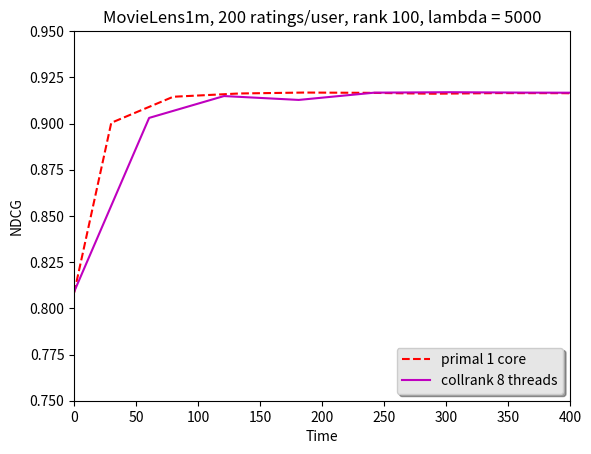
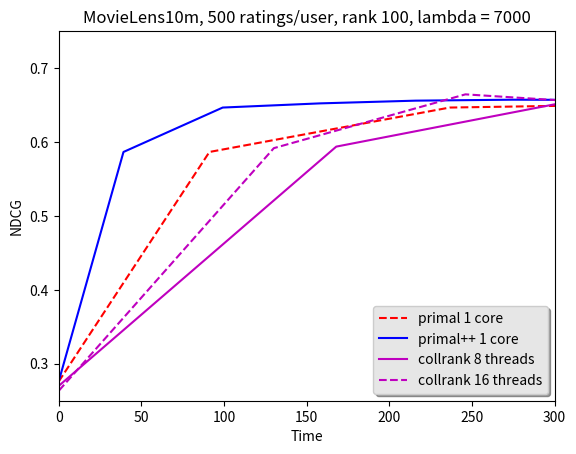
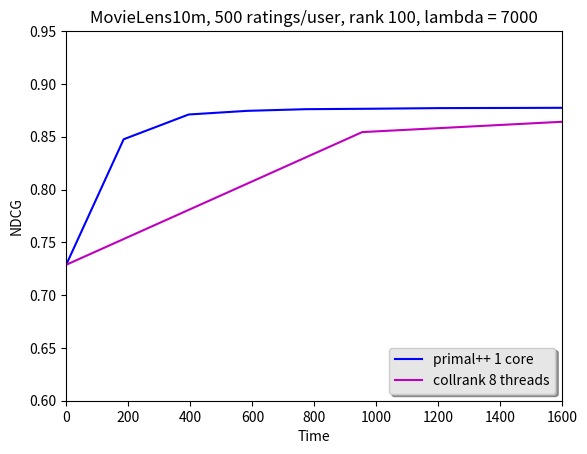
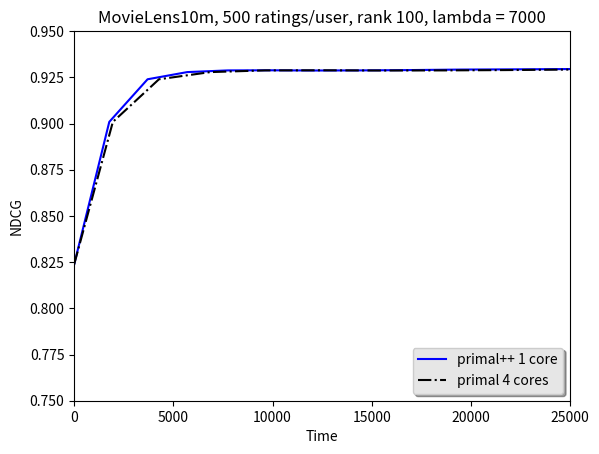

Generate these figures, in order, with matplotlib:
import numpy as np
import matplotlib.pyplot as plt

# 1st way
# refer to the plots made by plot_movielens1m


# 2nd way
# movielens1m data 
# collrank method on illidan server
# lambda = 5000, rank = 100
# iteration, training time (sec), objective function, pairwise error, ndcg@10
c_8t = [
[0, 0.014428, 123364107.138016, 0.354694, 0.809031],
[1, 60.461624, 77359918.950206, 0.193167, 0.903038],
[2, 120.841961, 73656500.799962, 0.174762, 0.914865],
[3, 181.101060, 68749735.008653, 0.178981, 0.912770],
[4, 242.174933, 53654710.997413, 0.173515, 0.916705],
[5, 302.735743, 52745531.212267, 0.172995, 0.916936],
[6, 363.577662, 52503140.076845, 0.172935, 0.916724],
[7, 423.900341, 52362254.075160, 0.173024, 0.916638],
[8, 482.868367, 52271316.621000, 0.173381, 0.916111]
]


w_1c = [
[0, 0.0, 1.3468152515987006e8, 0.35573380867498533, 0.8084607688803492],
[1, 29.921209238, 6.86505728209969e7, 0.20270350564468284, 0.9003934410275787],
[2, 79.88802341899999, 5.624741740865532e7, 0.17783719548425508, 0.9144840825571474],
[3, 133.04194067999998, 5.412720046811799e7, 0.17566844919786173, 0.9162553305129454],
[4, 185.37783568299997, 5.330338663252411e7, 0.17525252525252596, 0.9167555210869113],
[5, 237.59078947199998, 5.2891063678044766e7, 0.1751485442661924, 0.9166068219719118],
[6, 289.80214101, 5.264915230904442e7, 0.17522281639928797, 0.9161279391103597],
[7, 342.012948064, 5.249268709486846e7, 0.17500000000000118, 0.9164608713950222],
[8, 394.192445172, 5.2384746221778326e7, 0.17519310754604972, 0.9164207706456952],
[9, 446.202411744, 5.230643911327625e7, 0.1750000000000013, 0.916006684951134],
[10, 498.115967764, 5.224767777239783e7, 0.17520796197266886, 0.9157964703712207],
[11, 550.072301986, 5.220229868742232e7, 0.17520796197266905, 0.915674985151531]
]

c_8t = np.array(c_8t)
w_1c = np.array(w_1c)

fig, ax = plt.subplots()
ax.plot(w_1c[:,1], w_1c[:,4], 'r--', label='primal 1 core')
ax.plot(c_8t[:,1], c_8t[:,4], 'm', label='collrank 8 threads')
ax.set_title('MovieLens1m, 200 ratings/user, rank 100, lambda = 5000')
ax.set_xlabel('Time')
ax.set_ylabel('NDCG')
ax.axis([0, 400, 0.75, 0.95])
legend = ax.legend(loc='lower right', shadow=True)
frame = legend.get_frame()
frame.set_facecolor('0.90')
plt.show()



# 1st way of comparing 
# MovieLens10m
# N = 500
c_8t = [
[0, 0.172671, 423569874.286366, 0.387794, 0.270276],
[1, 167.900662, 256290099.517283, 0.214414, 0.593757],
[2, 327.668976, 220399227.488486, 0.188643, 0.662968],
[3, 485.433874, 205371520.993825, 0.193158, 0.646608],
[4, 640.242916, 201409673.742713, 0.192271, 0.652576]
]

c_16t = [
[0, 0.213952, 423761824.084731, 0.392867, 0.263802],
[1, 130.155366, 256338376.040589, 0.214339, 0.591689],
[2, 246.018970, 220608463.160852, 0.188776, 0.664461],
[3, 354.314824, 205339157.494754, 0.193189, 0.649041],
[4, 462.549541, 201345001.016930, 0.192145, 0.654196],
[5, 570.042976, 199961228.953119, 0.191420, 0.657252],
[6, 689.531097, 199233496.196080, 0.191336, 0.657176]
]

w_1c = [
[0, 0.0, 5.902166560936847e8, 0.3886464107151499, 0.2758558730643191],
[1, 91.183635123, 2.625504453018211e8, 0.2438340458412661, 0.5865134472392063],
[2, 236.51416766300002, 2.1644040346117353e8, 0.1955717705280547, 0.6466068907173471],
[3, 396.49755062, 2.0619807551015484e8, 0.1924529567094535, 0.6522400951782721],
[4, 558.40830641, 2.0248196065562502e8, 0.19131034391974414, 0.6559313127268721],
[5, 722.5928240630001, 2.0077125573132166e8, 0.1909964007186548, 0.6572331155665702]
]

w2_1c = [
[0, 0.0, 5.902166560935967e8, 0.3886464107151499, 0.2758558730643191],
[1, 39.210486939, 2.6255044530182084e8, 0.2438340458412661, 0.5865134472392063],
[2, 99.21149757399999, 2.1644040346117392e8, 0.1955717705280547, 0.6466068907173471],
[3, 157.93937963399998, 2.0619807551015493e8, 0.1924529567094535, 0.6522400951782721],
[4, 215.77287086399997, 2.024819606556246e8, 0.19131034391974414, 0.6559313127268721],
[5, 274.47675737799995, 2.0077125573132145e8, 0.1909964007186548, 0.6572331155665702],
[6, 333.3754120489999, 1.9982484003226712e8, 0.1909394969456311, 0.6568724957923184],
[7, 390.2397345879999, 1.9923409687049478e8, 0.19102379579032389, 0.6569162950535602],
[8, 447.63957663199994, 1.9883503811922944e8, 0.19109535510584366, 0.6566286306180434],
[9, 502.59800476099997, 1.98549246395797e8, 0.19122522793858035, 0.6563026944470798],
[10, 556.246338489, 1.983351058455485e8, 0.19126306211842772, 0.6565677504307905],
[11, 612.535610744, 1.9816913961160746e8, 0.19129656523145205, 0.6566405632565935],
[12, 666.572150443, 1.9803696139308485e8, 0.1913304139786772, 0.6559917665225586],
[13, 720.526850187, 1.9792959475749466e8, 0.1914052283388594, 0.6566415470985729],
[14, 774.186568618, 1.978408828958352e8, 0.19147235340933172, 0.6569668041939772]
]

w_4c = [
[0, 0.0, 5.902166560936844e8, 0.38864641071515, 0.275855873064318],
[1, 37.415012206, 2.6255044530182096e8, 0.2438340458412662, 0.5865134472392064],
[2, 101.855683321, 2.1644040346117398e8, 0.19557177052805447, 0.6466068907173493],
[3, 167.54917495, 2.0619807550356698e8, 0.19245295670945337, 0.6522400951782722],
[4, 231.747492394, 2.0248196065424937e8, 0.19131034364032, 0.6559313127268719],
[5, 294.199105403, 2.0077125572907144e8, 0.19099640073068272, 0.6572331155665718],
[6, 359.843757267, 1.99824933187959e8, 0.19094516939076153, 0.6568178383050457]
]

w_8c = [
[0, 0.0, 5.902166560936844e8, 0.38864641071514966, 0.2758558730643181],
[1, 35.490865595, 2.6255044530182102e8, 0.24383404584126603, 0.5865134472392066],
[2, 81.750248056, 2.1644040346117392e8, 0.19557177052805444, 0.6466068907173494],
[3, 137.155899734, 2.0619807551015505e8, 0.19245295670945337, 0.652240095178272],
[4, 184.436720912, 2.0248211321822715e8, 0.19130915977747753, 0.6559228449905797],
[5, 231.585666289, 2.0077123742057288e8, 0.1909980421336187, 0.6572606623066698],
[6, 281.563712442, 1.998248252531421e8, 0.1909407729729401, 0.6568839252783671],
[7, 341.377647451, 1.9923408856211737e8, 0.19102117354962617, 0.6568625517480622],
[8, 408.517281573, 1.9883503435341763e8, 0.1910947792594329, 0.6565783016273545],
[9, 477.166769789, 1.9854924494024134e8, 0.1912255372056071, 0.6562982357840318],
[10, 547.432604799, 1.9833510551575786e8, 0.1912595091825495, 0.6565649558351667],
[11, 601.6147567620001, 1.9816914005815253e8, 0.19129546917757903, 0.6566854142315832],
[12, 655.3005364620001, 1.980369624405972e8, 0.19133244950093278, 0.655953020479399],
[13, 711.13814248, 1.9792959653923962e8, 0.19140857103350592, 0.6566274240331057],
[14, 767.166716726, 1.978408854325377e8, 0.19147577223667211, 0.6569914819296959],
[15, 821.531523116, 1.977665132549425e8, 0.1915554824556167, 0.6567639057983353],
[16, 876.4433338480001, 1.9770331657194605e8, 0.19161879504800647, 0.6565174239370359],
[17, 934.2970079950001, 1.976490897884403e8, 0.1916407771819463, 0.6559261843951616]
]

c_8t = np.array(c_8t)
c_16t = np.array(c_16t)
w_1c = np.array(w_1c)
w2_1c = np.array(w2_1c)
w_4c = np.array(w_4c)

fig, ax = plt.subplots()
ax.plot(w_1c[:,1], w_1c[:,4], 'r--', label='primal 1 core')
ax.plot(w2_1c[:,1], w2_1c[:,4], 'b', label='primal++ 1 core')
#ax.plot(w_4c[:,1], w_4c[:,4], 'k-.', label='primal 4 cores')
ax.plot(c_8t[:,1], c_8t[:,4], 'm', label='collrank 8 threads')
ax.plot(c_16t[:,1], c_16t[:,4], 'm--', label='collrank 16 threads')
ax.set_title('MovieLens10m, 500 ratings/user, rank 100, lambda = 7000')
ax.set_xlabel('Time')
ax.set_ylabel('NDCG')
ax.axis([0, 300, 0.25, 0.75])
legend = ax.legend(loc='lower right', shadow=True)
frame = legend.get_frame()
frame.set_facecolor('0.90')
plt.show()

# 2nd way of comparing 
# MovieLens10m
# program stops by itself because the objective function increases 
c_8t = [
[0, 0.430384, 1714540760.655697, 0.377320, 0.728866],
[1, 954.297133, 969089605.964054, 0.206414, 0.854384],
[2, 1652.631322, 1014368127.798295, 0.194925, 0.864967]
]

w2_1c = [
[0, 0.0, 1.9284766131014643e9, 0.37744576729870183, 0.7291483709059252],
[1, 184.725711105, 1.0016869049633231e9, 0.2157082457915117, 0.8476006625685936],
[2, 394.38232162199995, 8.176400232454574e8, 0.18750983494583512, 0.8710427756818643],
[3, 583.03430712, 7.602201716873997e8, 0.1837193819763299, 0.8744992987514464],
[4, 772.306077728, 7.363667578749316e8, 0.18196249319119429, 0.8760723032269473],
[5, 985.124755433, 7.252676380524333e8, 0.18090593901036944, 0.8765032613395886],
[6, 1200.543256722, 7.191398355479782e8, 0.18019695829983226, 0.8770959799171596],
[7, 1451.996451174, 7.152768381935598e8, 0.18002749461780174, 0.8772612868263139],
[8, 1696.8459665159999, 7.12657221899529e8, 0.17992547056433394, 0.8774654277136924],
[9, 1898.9814278009999, 7.107443866487083e8, 0.17956925098781942, 0.8777127769810475]
]

c_8t = np.array(c_8t)
#c_16t = np.array(c_16t)
#w_1c = np.array(w_1c)
w2_1c = np.array(w2_1c)
#w_4c = np.array(w_4c)

fig, ax = plt.subplots()
#ax.plot(w_1c[:,1], w_1c[:,4], 'r--', label='primal 1 core')
ax.plot(w2_1c[:,1], w2_1c[:,4], 'b', label='primal++ 1 core')
#ax.plot(w_4c[:,1], w_4c[:,4], 'k-.', label='primal 4 cores')
ax.plot(c_8t[:,1], c_8t[:,4], 'm', label='collrank 8 threads')
#ax.plot(c_16t[:,1], c_16t[:,4], 'm--', label='collrank 16 threads')
ax.set_title('MovieLens10m, 500 ratings/user, rank 100, lambda = 7000')
ax.set_xlabel('Time')
ax.set_ylabel('NDCG')
ax.axis([0, 1600, 0.6, 0.95])
legend = ax.legend(loc='lower right', shadow=True)
frame = legend.get_frame()
frame.set_facecolor('0.90')
plt.show()

# first way N = 500
# [redacted]
# Dataset for 2649430 users, 17771 items loaded.
# Dataset sorted.
# Comparisons generated for 52316 users 17771 items

w2_1c = [
[0, 0.0, 4.872992791726362e9, 0.3396816043925223, 0.4714596463885728],
[1, 592.739507687, 3.958000357310691e9, 0.22629188826200344, 0.7350880361885725],
[2, 1323.8198562950001, 2.95751113047774e9, 0.17474011361114627, 0.8015130219144591],
[3, 2057.485106726, 2.614979921428081e9, 0.17003979083938156, 0.8041944226454084]
]




#author's code
# [redacted]
#Loading training set file : data/netflix3_train.dat
#Segmentation fault (core dumped)







# 2nd way 
# [redacted]
#Dataset for 2649430 users, 17771 items loaded.
#Dataset sorted.
#Comparisons generated for 143205 users 17771 items


w_4c = [
[0, 0.0, 2.1446409182287426e10, 0.33905070043331914, 0.8237449246840507],
[1, 1950.880296768, 1.5296445553689487e10, 0.20282019948092284, 0.9008832154116739],
[2, 4274.372690166, 1.2360728866426361e10, 0.16541508094455779, 0.9239429043008047],
[3, 6863.185477328, 1.1201060890168451e10, 0.15907483056534277, 0.927832796599533],
[4, 9610.205437569, 1.0506708590904093e10, 0.1575356229802579, 0.9287461379815012],
[5, 12459.820362999, 1.007852678941796e10, 0.15718352478381095, 0.928807665773291],
[6, 15503.158421633001, 9.814149607013815e9, 0.15694113721975128, 0.9286800764159288],
[7, 18646.619253897003, 9.65471209287189e9, 0.15670045661036852, 0.9287440200152592],
[8, 21762.893460461004, 9.559636197870396e9, 0.15631654698586037, 0.9289188534279103],
[9, 24908.541142409005, 9.500454172201338e9, 0.15581997835270386, 0.9291884726197751]
]

w2_1c = [
[0, 0.0, 2.1446409182275578e10, 0.3390507004335007, 0.8237449246840567],
[1, 1770.616583331, 1.5296250478625748e10, 0.20282019948095564, 0.9008832154116733],
[2, 3699.73250579, 1.2360533791362661e10, 0.1654150809445686, 0.9239429043008105],
[3, 5701.03369706, 1.1200865815104984e10, 0.15907483056534968, 0.9278327965995501],
[4, 7751.477544747, 1.0506513515840456e10, 0.1575356229802614, 0.9287461379815054],
[5, 9855.117475828, 1.0078331714354235e10, 0.15718352478381345, 0.9288076657732963],
[6, 12069.897596648, 9.813954531950096e9, 0.15694113721975425, 0.9286800764159372],
[7, 14387.015918493, 9.654517017808353e9, 0.1567004566103711, 0.928744020015267],
[8, 16873.370589681, 9.559441122806704e9, 0.1563165469858606, 0.9289188534279086],
[9, 19442.07475399, 9.50025909713764e9, 0.15581997835270547, 0.9291884726197712],
[10, 21893.936444032, 9.463454428663479e9, 0.15549208787712557, 0.9293042969250987],
[11, 24451.883837078, 9.440025641402925e9, 0.15529252935767654, 0.9294490741807767],
[12, 26852.266197511, 9.424216031769766e9, 0.15508753961880078, 0.9295660794118714]
]
# author's code break
# Loading training set file : data/netflix2_train.dat
# Segmentation fault (core dumped)



#w_1c = np.array(w_1c)
w2_1c = np.array(w2_1c)
w_4c = np.array(w_4c)

fig, ax = plt.subplots()
#ax.plot(w_1c[:,1], w_1c[:,4], 'r--', label='primal 1 core')
ax.plot(w2_1c[:,1], w2_1c[:,4], 'b', label='primal++ 1 core')
ax.plot(w_4c[:,1], w_4c[:,4], 'k-.', label='primal 4 cores')

ax.set_title('MovieLens10m, 500 ratings/user, rank 100, lambda = 7000')
ax.set_xlabel('Time')
ax.set_ylabel('NDCG')
ax.axis([0, 25000, 0.75, 0.95])
legend = ax.legend(loc='lower right', shadow=True)
frame = legend.get_frame()
frame.set_facecolor('0.90')
plt.show()

